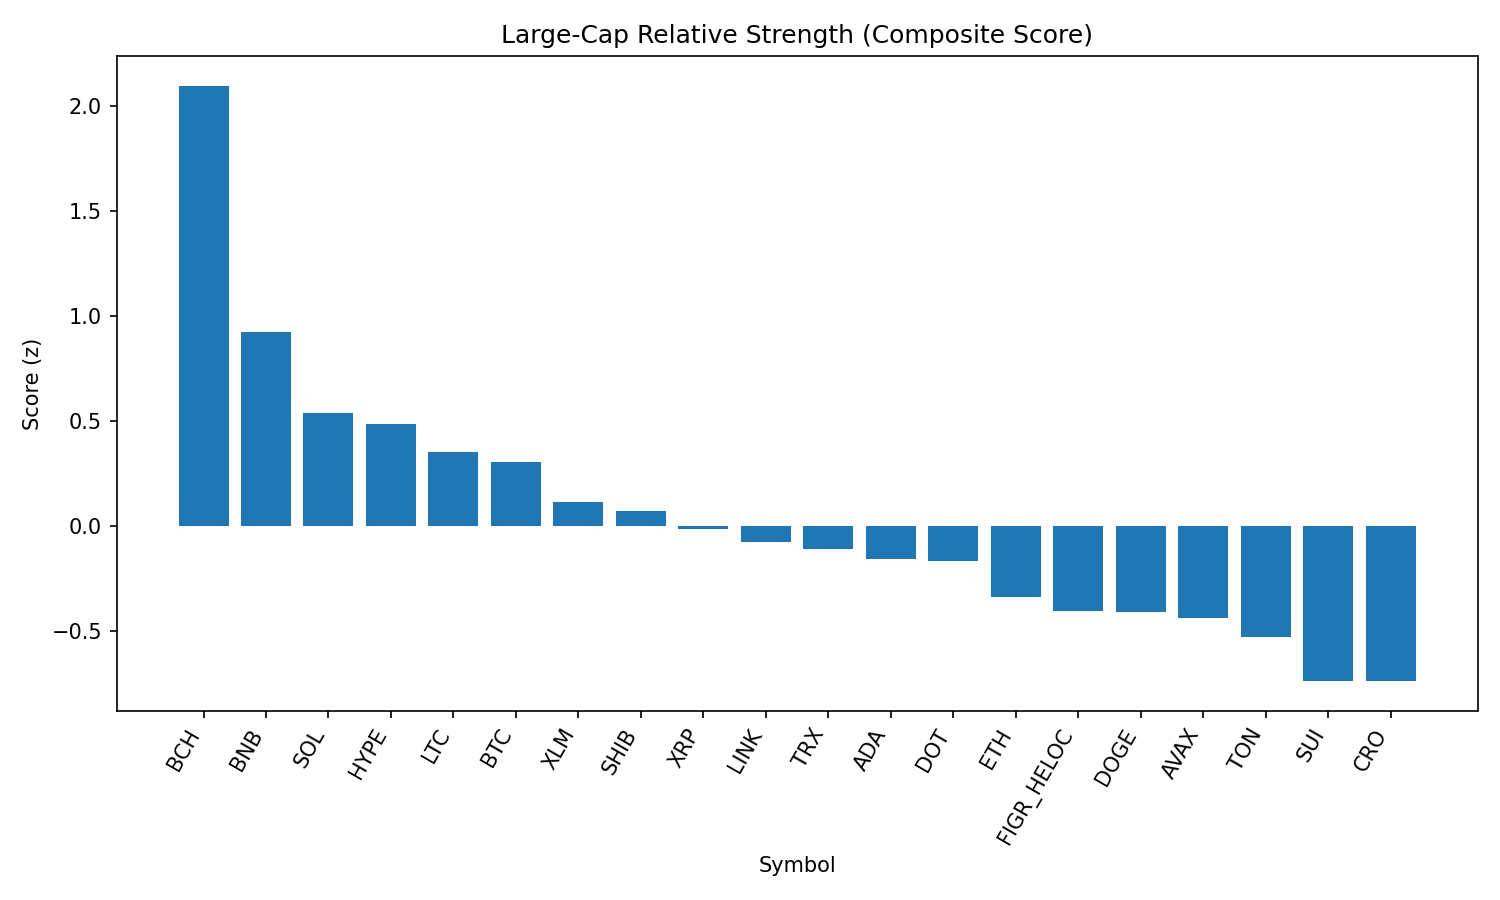

The file beside this chart, header and first rows:
rank, name, symbol, price, pct_1h, pct_24h, pct_7d, pct_1h_vs_btc, pct_24h_vs_btc, pct_7d_vs_btc, market_cap_rank, market_cap, volume_usd, score
1, Bitcoin Cash, BCH, 612.2, -0.05263, 3.005, 14.91, 0.0001578, 4.334, 12.85, 19, 12198715322, 473896558, 2.094
2, BNB, BNB, 858.9, -0.07271, 1.307, -0.2112, -0.01993, 2.636, -2.274, 5, 119474122800, 1070955357, 0.9211
3, Solana, SOL, 203.2, 0.1164, -1.045, -0.9552, 0.1692, 0.2839, -3.018, 6, 109968480224, 6351842246, 0.5367
4, Hyperliquid, HYPE, 46.55, -0.4596, 1.336, 6.442, -0.4068, 2.664, 4.379, 17, 12605329342, 408216269, 0.4823
5, Litecoin, LTC, 111.6, -0.01179, -1.081, 0.8901, 0.041, 0.2477, -1.173, 28, 8512341929, 436562227, 0.3504
6, Bitcoin, BTC, 110729, -0.05279, -1.329, 2.063, 0.0, 0.0, 0.0, 1, 2205531787904, 46328920748, 0.3013
7, Stellar, XLM, 0.3568, -0.06256, -1.336, -0.6467, -0.009775, -0.007024, -2.71, 22, 11316625270, 164950057, 0.1149
8, Shiba Inu, SHIB, 1.227e-05, -0.307, 0.07768, -1.139, -0.2542, 1.407, -3.202, 31, 7229134254, 200882156, 0.07143
9, XRP, XRP, 2.81, -0.2307, -0.7553, -0.7867, -0.1779, 0.5736, -2.849, 4, 167433472084, 5431707734, -0.01476
10, Chainlink, LINK, 22.2, 0.08904, -2.279, -5.215, 0.1418, -0.9501, -7.278, 13, 15026728603, 1070127785, -0.0761
11, TRON, TRX, 0.3314, -0.1119, -1.522, -2.557, -0.05913, -0.1933, -4.62, 10, 31365879519, 805331888, -0.1104
12, Cardano, ADA, 0.8212, -0.3358, -0.4119, -1.903, -0.283, 0.9169, -3.966, 11, 29968270680, 994110989, -0.1607
13, Polkadot, DOT, 3.8, -0.3859, -0.4045, 0.1916, -0.3331, 0.9244, -1.871, 35, 5788052589, 239556053, -0.1673
14, Ethereum, ETH, 4299, -0.208, -1.873, -2.426, -0.1552, -0.5443, -4.489, 2, 518904235515, 31093662816, -0.3409
15, Figure Heloc, FIGR_HELOC, 1.004, 0.0, -2.857, -4.918, 0.05279, -1.528, -6.981, 18, 12297335271, 27814881, -0.4075
16, Dogecoin, DOGE, 0.2146, -0.4599, -0.6327, -0.8267, -0.4071, 0.6962, -2.89, 9, 32366776302, 1882256324, -0.4125
17, Avalanche, AVAX, 24.15, -0.3223, -1.846, 1.4, -0.2695, -0.5169, -0.6625, 23, 10204387347, 511342847, -0.4381
18, Toncoin, TON, 3.06, -0.3453, -1.681, -1.002, -0.2925, -0.3525, -3.065, 30, 7873856138, 126387333, -0.5302
19, Sui, SUI, 3.35, -0.6842, -0.4839, 0.3476, -0.6315, 0.845, -1.715, 20, 11965837366, 816861885, -0.738
20, Cronos, CRO, 0.2696, -0.5145, 0.132, -11.93, -0.4617, 1.461, -14, 26, 9056754976, 131359929, -0.7397
21, Hedera, HBAR, 0.2157, -0.4866, -1.191, -4.764, -0.4338, 0.1378, -6.827, 25, 9146576088, 172474467, -0.7972
